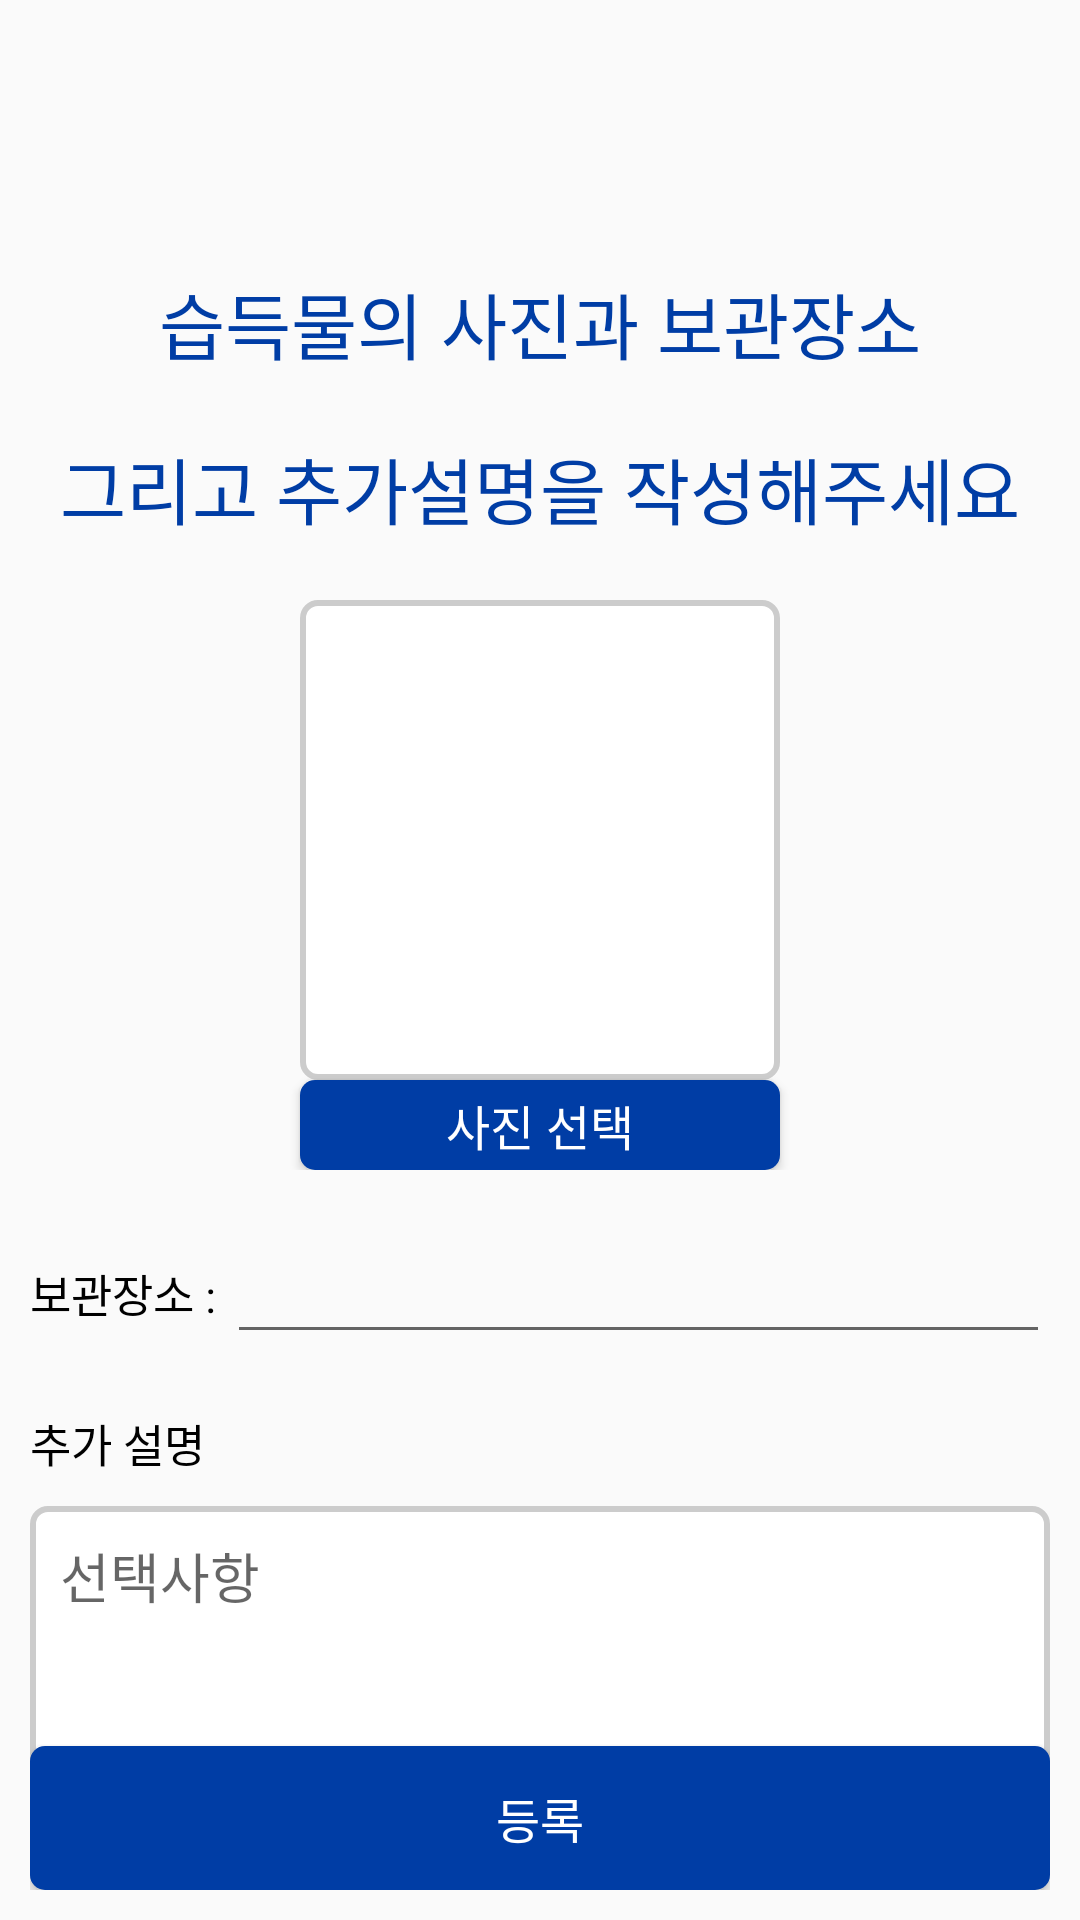

Layout XML and referenced resources for this Android screen:
<!-- AndroidManifest.xml: application theme Theme.MetroLostAndFound -->
<!-- res/layout/activity_enroll_others.xml -->
<?xml version="1.0" encoding="utf-8"?>
<LinearLayout
    xmlns:android="http://schemas.android.com/apk/res/android"
    android:layout_height="match_parent"
    android:layout_width="match_parent"
    android:orientation="vertical"
    android:padding="10dp">

    <RelativeLayout
        android:layout_height="match_parent"
        android:layout_width="match_parent"
        android:layout_marginTop="50dp">


        <TextView
            android:id="@+id/notice"
            android:layout_width="match_parent"
            android:layout_height="wrap_content"
            android:layout_marginStart="10dp"
            android:layout_marginLeft="39dp"
            android:layout_marginTop="30dp"
            android:layout_marginEnd="10dp"
            android:layout_marginBottom="10dp"
            android:gravity="center"
            android:text="습득물의 사진과 보관장소"
            android:textColor="@color/korailBlue"
            android:textSize="24dp" />
        <TextView
            android:id="@+id/notice2"
            android:layout_width="match_parent"
            android:layout_height="wrap_content"
            android:layout_marginStart="10dp"
            android:layout_marginLeft="39dp"
            android:layout_marginTop="10dp"
            android:layout_marginEnd="10dp"
            android:layout_marginBottom="10dp"
            android:layout_below="@+id/notice"
            android:text="그리고 추가설명을 작성해주세요"
            android:textColor="@color/korailBlue"
            android:textSize="24dp"
            android:gravity="center"/>
        <LinearLayout

            android:layout_width="match_parent"

            android:layout_height="wrap_content"

            android:orientation="vertical"

            android:layout_gravity="center"

            android:layout_marginTop="20sp"

            >

            <ImageView

                android:id="@+id/image"
                android:layout_width="160dp"
                android:layout_height="160dp"
                android:layout_gravity="center"
                android:maxWidth="200dp"
                android:maxHeight="200dp"
                android:layout_marginTop="120dp"
                android:adjustViewBounds="true"
                android:src="@drawable/round_edit_text_background"
                android:onClick="onClick"/>

            <Button

                android:id="@+id/btn_UploadPicture"
                android:layout_width="160dp"
                android:layout_height="30dp"
                android:layout_gravity="center"
                android:background="@drawable/round_background"
                android:textColor="@color/white"
                android:textSize="16dp"
                android:text="사진 선택"
                android:onClick="onClick"
                />

        </LinearLayout>



        출처: https://jeongchul.tistory.com/287 [Jeongchul]


        <TextView
            android:layout_width="wrap_content"
            android:layout_height="wrap_content"
            android:layout_marginTop="360dp"
            android:text="보관장소 : "
            android:textColor="@color/black"
            android:textSize="15dp"
            android:id="@+id/textStorage"/>

        <EditText
            android:id="@+id/editStorage"
            android:layout_marginTop="350dp"
            android:layout_width="match_parent"
            android:layout_height="wrap_content"
            android:layout_toRightOf="@+id/textStorage" />

        <TextView
            android:layout_width="wrap_content"
            android:layout_height="wrap_content"
            android:text="추가 설명"
            android:layout_marginTop="280dp"
            android:textSize="15dp"
            android:textColor="@color/black"
            android:id="@+id/textMemo"
            android:layout_below="@+id/notice2"/>

        <EditText
            android:id="@+id/editMemo"
            android:layout_width="match_parent"
            android:layout_height="100dp"
            android:layout_below="@id/textMemo"
            android:layout_marginTop="10dp"
            android:gravity="top"
            android:hint="선택사항"
            android:background="@drawable/round_edit_text_background"
            android:padding="10dp"/>

        <Button
            android:id="@+id/btn_Enroll"
            android:layout_width="match_parent"
            android:layout_height="wrap_content"
            android:layout_alignParentBottom="true"
            android:background="@drawable/round_background"
            android:gravity="center"
            android:text="등록"
            android:textColor="@color/white"
            android:textSize="16dp" />


    </RelativeLayout>

</LinearLayout>
<!-- resources referenced by this layout -->
<resources>
  <color name="black">#FF000000</color>
  <color name="korailBlue">#FF003DA5</color>
  <color name="white">#FFFFFFFF</color>
  <!-- drawable round_background (drawable) -->
  <?xml version="1.0" encoding="utf-8"?>
  <shape xmlns:android="http://schemas.android.com/apk/res/android"
      android:shape="rectangle">
      <solid android:color="@color/korailBlue" />
      <corners android:radius="5dp"/>
      <stroke
          android:width="0dp"
          android:color="#000000" />
  </shape>
  <!-- drawable round_edit_text_background (drawable) -->
  <?xml version="1.0" encoding="utf-8"?>
  <shape xmlns:android="http://schemas.android.com/apk/res/android"
      android:shape="rectangle">
      <solid android:color="@color/white" />
      <corners android:radius="5dp"/>
      <stroke
          android:width="2dp"
          android:color="@color/gray" />
  </shape>
  <style name="Theme.MetroLostAndFound" parent="Theme.AppCompat.Light.NoActionBar">
          
          <item name="colorPrimary">@color/purple_500</item>
          <item name="colorPrimaryVariant">@color/purple_700</item>
          <item name="colorOnPrimary">@color/white</item>
          
          <item name="colorSecondary">@color/teal_200</item>
          <item name="colorSecondaryVariant">@color/teal_700</item>
          <item name="colorOnSecondary">@color/black</item>
          
          <item name="android:statusBarColor" tools:targetApi="l">?attr/colorPrimaryVariant</item>
          
      </style>
  <color name="gray">#FFCCCCCC</color>
  <color name="purple_500">#FF6200EE</color>
  <color name="purple_700">#FF3700B3</color>
  <color name="teal_200">#FF03DAC5</color>
  <color name="teal_700">#FF018786</color>
</resources>
